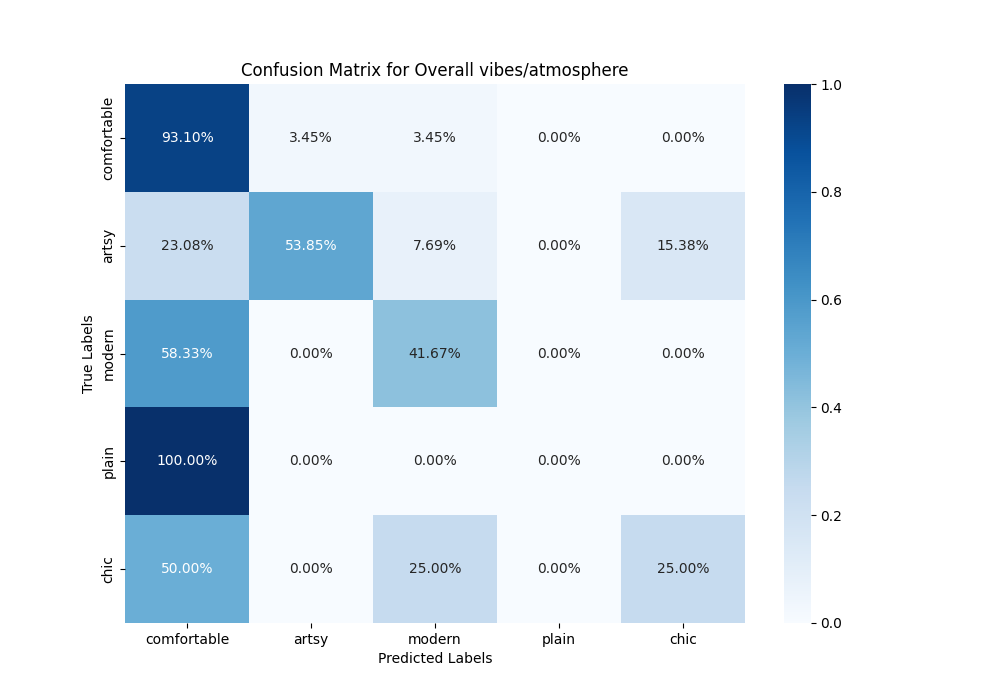

The file beside this chart, header and first rows:
, comfortable, artsy, modern, plain, chic
comfortable, 0.931, 0.03448, 0.03448, 0.0, 0.0
artsy, 0.2308, 0.5385, 0.07692, 0.0, 0.1538
modern, 0.5833, 0.0, 0.4167, 0.0, 0.0
plain, 1.0, 0.0, 0.0, 0.0, 0.0
chic, 0.5, 0.0, 0.25, 0.0, 0.25
